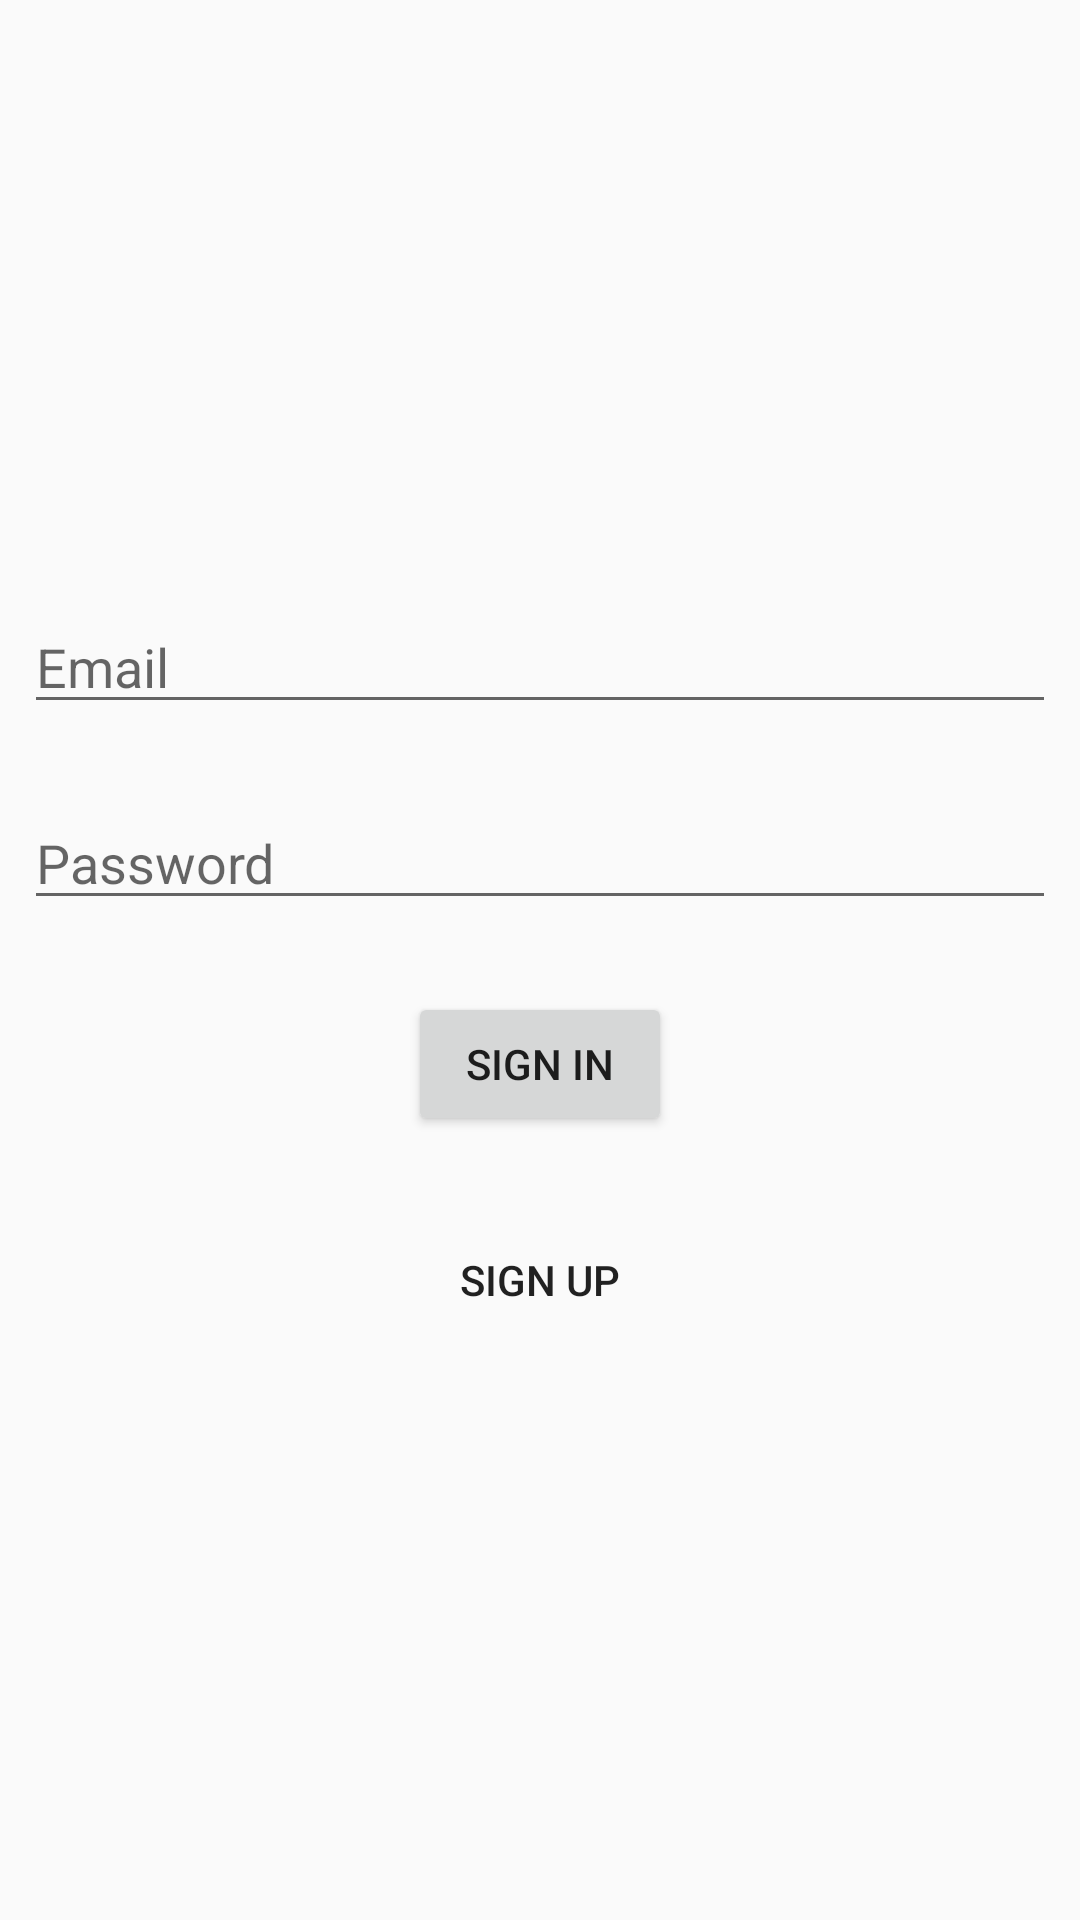

Android layout source for this screen:
<!-- AndroidManifest.xml: application theme AppTheme -->
<!-- res/layout/activity_main.xml -->
<?xml version="1.0" encoding="utf-8"?>
<android.support.constraint.ConstraintLayout
        xmlns:android="http://schemas.android.com/apk/res/android"
        xmlns:tools="http://schemas.android.com/tools"
        xmlns:app="http://schemas.android.com/apk/res-auto"
        android:layout_width="match_parent"
        android:layout_height="match_parent"
        tools:context=".MainActivity">

    <EditText
            android:text=""
            android:hint="@string/txtEmail"
            android:layout_width="0dp"
            android:layout_height="wrap_content"
            android:inputType="textEmailAddress"
            android:id="@+id/etEmail" android:layout_marginTop="32dp"
            app:layout_constraintTop_toBottomOf="@+id/imageView" app:layout_constraintStart_toStartOf="parent"
            android:layout_marginStart="8dp" app:layout_constraintEnd_toEndOf="parent" android:layout_marginEnd="8dp"/>
    <EditText
            android:text=""
            android:hint="@string/txtPassword"
            android:inputType="textPassword"
            android:layout_width="0dp"
            android:layout_height="wrap_content"
            android:id="@+id/etSenha" android:layout_marginTop="24dp"
            app:layout_constraintTop_toBottomOf="@+id/etEmail" app:layout_constraintStart_toStartOf="parent"
            android:layout_marginStart="8dp" app:layout_constraintEnd_toEndOf="parent" android:layout_marginEnd="8dp"/>
    <Button
            android:text="@string/txtSignIn"
            android:layout_width="wrap_content"
            android:layout_height="wrap_content"
            android:id="@+id/btnAcessar" android:layout_marginTop="24dp"
            app:layout_constraintTop_toBottomOf="@+id/etSenha" app:layout_constraintStart_toStartOf="parent"
            android:layout_marginStart="8dp" app:layout_constraintEnd_toEndOf="parent" android:layout_marginEnd="8dp"/>
    <Button
            android:text="@string/txtSignUp"
            android:layout_width="wrap_content"
            android:layout_height="wrap_content"
            android:id="@+id/btnCadastrar" android:layout_marginTop="24dp"
            android:background="@android:color/transparent"
            app:layout_constraintTop_toBottomOf="@+id/btnAcessar" app:layout_constraintStart_toStartOf="parent"
            android:layout_marginStart="8dp" app:layout_constraintEnd_toEndOf="parent" android:layout_marginEnd="8dp"/>
    <ImageView
            android:src="@drawable/logo2"
            android:layout_width="wrap_content"
            android:layout_height="136dp" tools:srcCompat="@tools:sample/backgrounds/scenic"
            android:id="@+id/imageView" android:layout_marginTop="32dp"
            app:layout_constraintTop_toTopOf="parent" app:layout_constraintStart_toStartOf="parent"
            android:layout_marginStart="8dp" app:layout_constraintEnd_toEndOf="parent" android:layout_marginEnd="16dp"/>
</android.support.constraint.ConstraintLayout>
<!-- resources referenced by this layout -->
<resources>
  <string name="txtEmail">Email</string>
  <string name="txtPassword">Password</string>
  <string name="txtSignIn">Sign In</string>
  <string name="txtSignUp">Sign Up</string>
  <style name="AppTheme" parent="Theme.AppCompat.Light.DarkActionBar">
          
          <item name="colorPrimary">#577699</item>
          <item name="colorPrimaryDark">@color/colorPrimaryDark</item>
          <item name="colorAccent">@color/colorAccent</item>
      </style>
  <!-- not gathered from this repository: default colours our renderer supplied (Android Studio template values) -->
  <color name="colorPrimaryDark">#FF3700B3</color>
  <color name="colorAccent">#FF03DAC5</color>
</resources>
